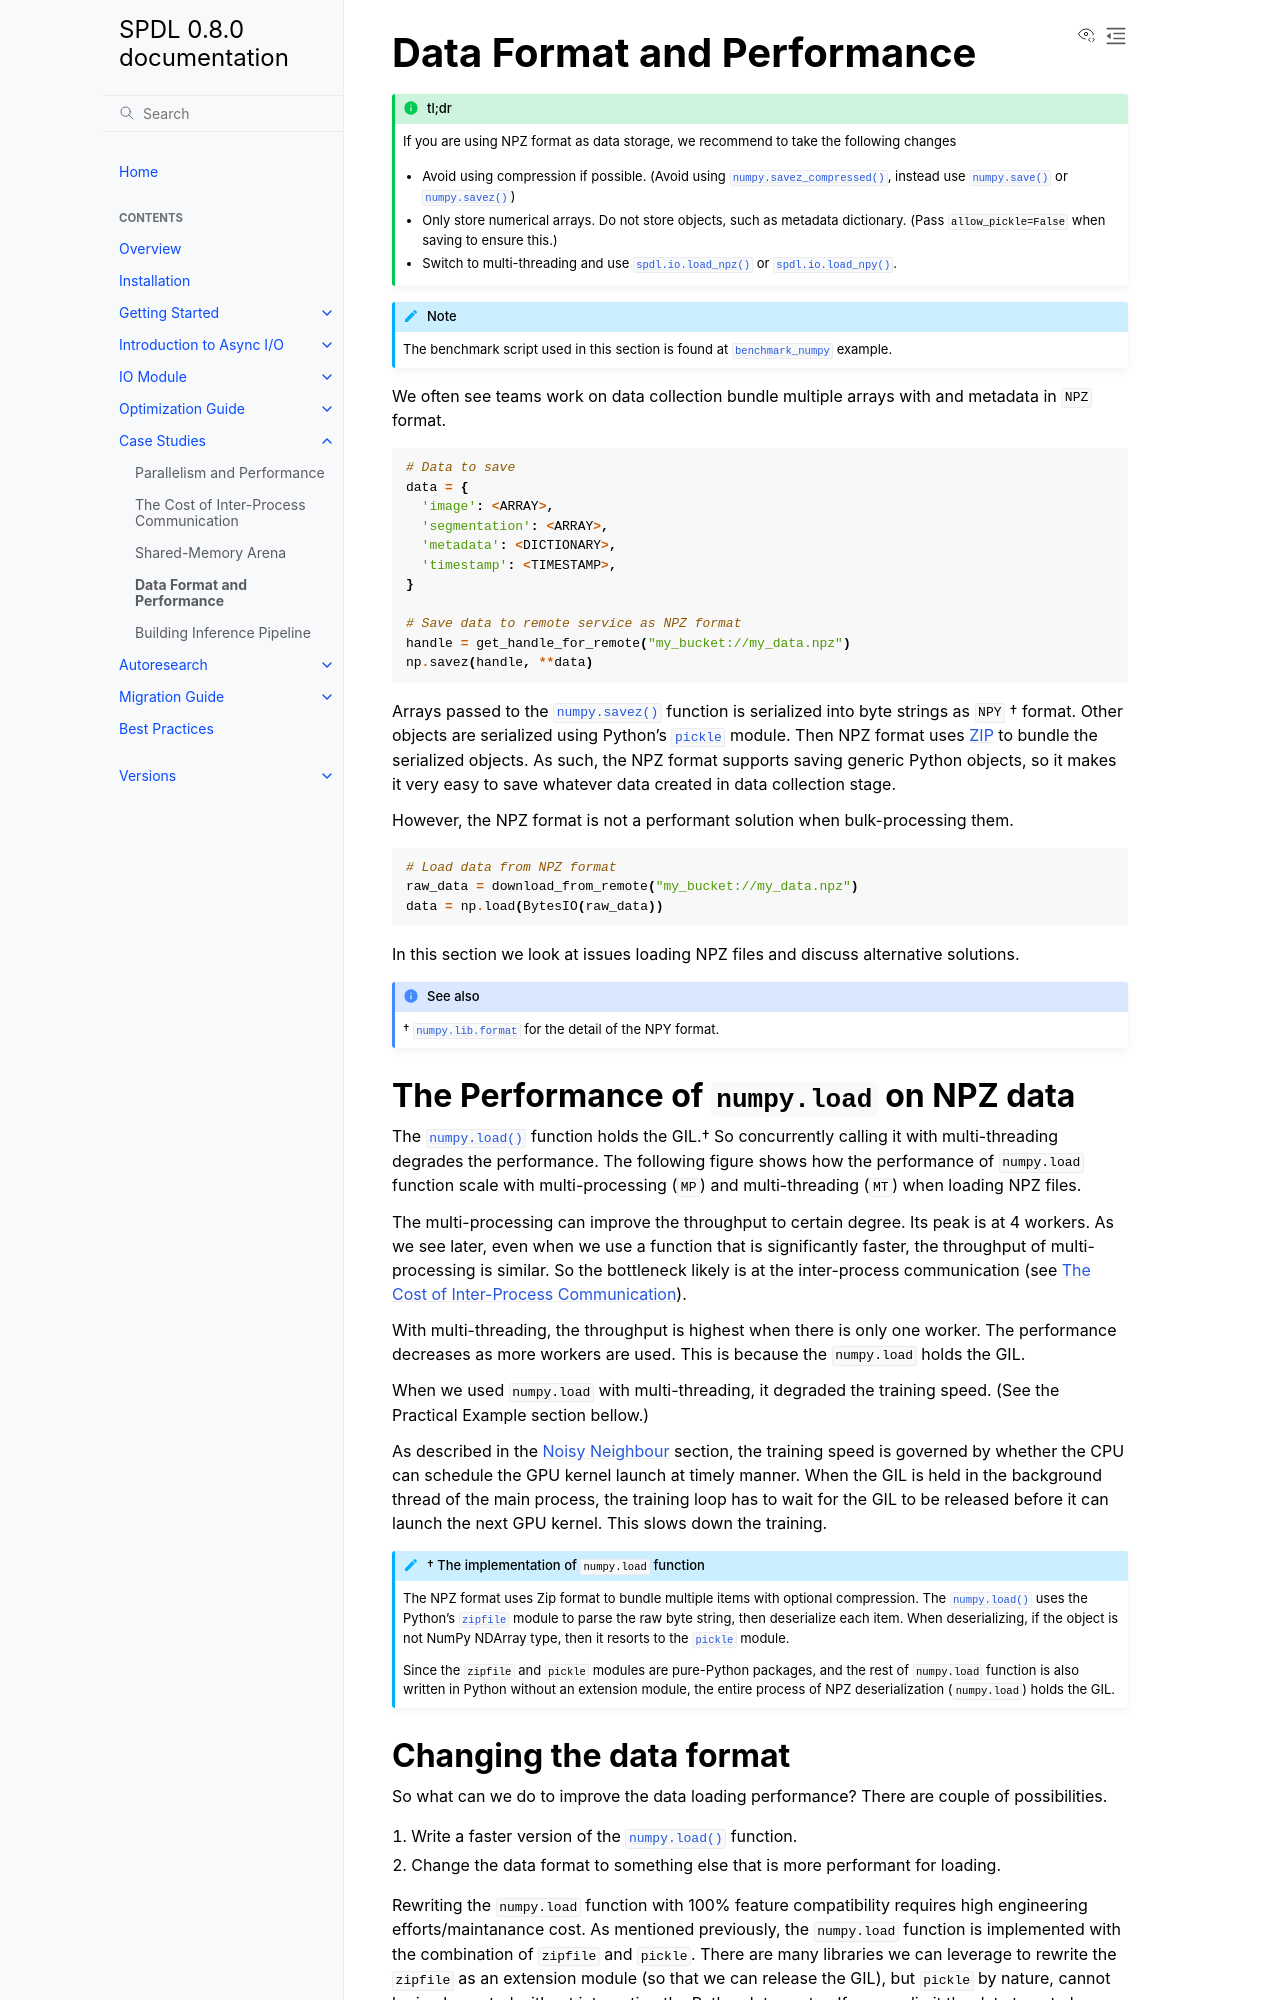

repository: facebookresearch/spdl · page: 0.8.0/case_studies/data_format.html · generator: sphinx

.. _data-formats-case-study:

Data Format and Performance
===========================

.. admonition:: tl;dr
   :class: tip

   If you are using NPZ format as data storage, we recommend to take the following
   changes

   - Avoid using compression if possible.
     (Avoid using :py:func:`numpy.savez_compressed`,
     instead use :py:func:`numpy.save` or :py:func:`numpy.savez`)
   - Only store numerical arrays. Do not store objects, such as metadata dictionary.
     (Pass ``allow_pickle=False`` when saving to ensure this.)
   - Switch to multi-threading and use :py:func:`spdl.io.load_npz` or
     :py:func:`spdl.io.load_npy`.

.. note::

   The benchmark script used in this section is found at :py:mod:`benchmark_numpy`
   example.

We often see teams work on data collection bundle multiple arrays with and metadata in
``NPZ`` format.

.. code-block::

   # Data to save
   data = {
     'image': <ARRAY>,
     'segmentation': <ARRAY>,
     'metadata': <DICTIONARY>,
     'timestamp': <TIMESTAMP>,
   }

   # Save data to remote service as NPZ format
   handle = get_handle_for_remote("my_bucket://my_data.npz")
   np.savez(handle, **data)

Arrays passed to the :py:func:`numpy.savez` function is serialized into byte strings as
``NPY`` † format.
Other objects are serialized using Python's :py:mod:`pickle` module.
Then NPZ format uses `ZIP <https://en.wikipedia.org/wiki/ZIP_(file_format)>`_
to bundle the serialized objects.
As such, the NPZ format supports saving generic Python objects, so it makes it very
easy to save whatever data created in data collection stage.

However, the NPZ format is not a performant solution when bulk-processing them.

.. code-block::

   # Load data from NPZ format
   raw_data = download_from_remote("my_bucket://my_data.npz")
   data = np.load(BytesIO(raw_data))

In this section we look at issues loading NPZ files and discuss alternative solutions.

.. seealso::

   † :py:mod:`numpy.lib.format` for the detail of the NPY format.

The Performance of ``numpy.load`` on NPZ data
---------------------------------------------

The :py:func:`numpy.load` function holds the GIL.†
So concurrently calling it with multi-threading degrades the performance.
The following figure shows how the performance of ``numpy.load`` function scale
with multi-processing (``MP``) and multi-threading (``MT``) when loading NPZ files.

.. raw:: html

   <div id='npz_basic'></div>

The multi-processing can improve the throughput to certain degree.
Its peak is at 4 workers.
As we see later, even when we use a function that is significantly
faster, the throughput of multi-processing is similar.
So the bottleneck likely is at the inter-process communication
(see :ref:`ipc-cost`).

With multi-threading, the throughput is highest when there is only one worker.
The performance decreases as more workers are used.
This is because the ``numpy.load`` holds the GIL.

When we used ``numpy.load`` with multi-threading,
it degraded the training speed.
(See the Practical Example section bellow.)

As described in the :ref:`noisy-neighbour` section,
the training speed is governed by whether the CPU can
schedule the GPU kernel launch at timely manner.
When the GIL is held in the background thread of the main process,
the training loop has to wait for the GIL to be released
before it can launch the next GPU kernel.
This slows down the training.

.. admonition:: † The implementation of ``numpy.load`` function
   :class: note

   The NPZ format uses Zip format to bundle multiple items with optional compression.
   The :py:func:`numpy.load` uses the Python's :py:mod:`zipfile` module to parse the
   raw byte string, then deserialize each item.
   When deserializing, if the object is not NumPy NDArray type, then it resorts to
   the :py:mod:`pickle` module.

   Since the ``zipfile`` and ``pickle`` modules are pure-Python packages, and the
   rest of ``numpy.load`` function is also written in Python without an extension module,
   the entire process of NPZ deserialization (``numpy.load``) holds the GIL.
